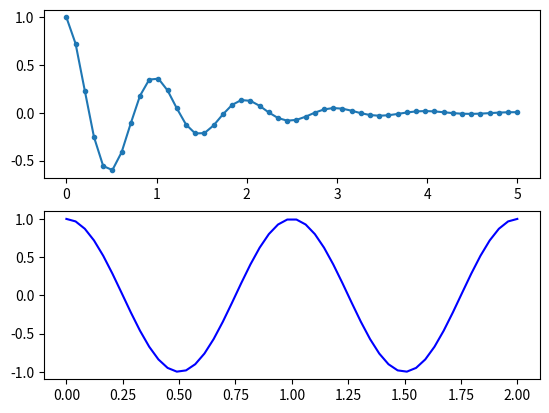

This figure's Python source:
#  그래프

import matplotlib.pyplot as plt
import numpy as np

x1 = np.linspace(0.0, 5.0) # 균일 간격 점생성
x2 = np.linspace(0.0, 2.0) # 720도

#  np.pi = 3.14....(파이값)
y1 = np.cos(2 * np.pi * x1) * np.exp(- x1) # damping
y2 = np.cos(2 * np.pi * x2) # cos 그래프    

plt.subplot(2, 1, 1)
plt.plot(x1, y1,'.-')



plt.subplot(2, 1, 2)
plt.plot(x2, y2, 'b-')



plt.show()